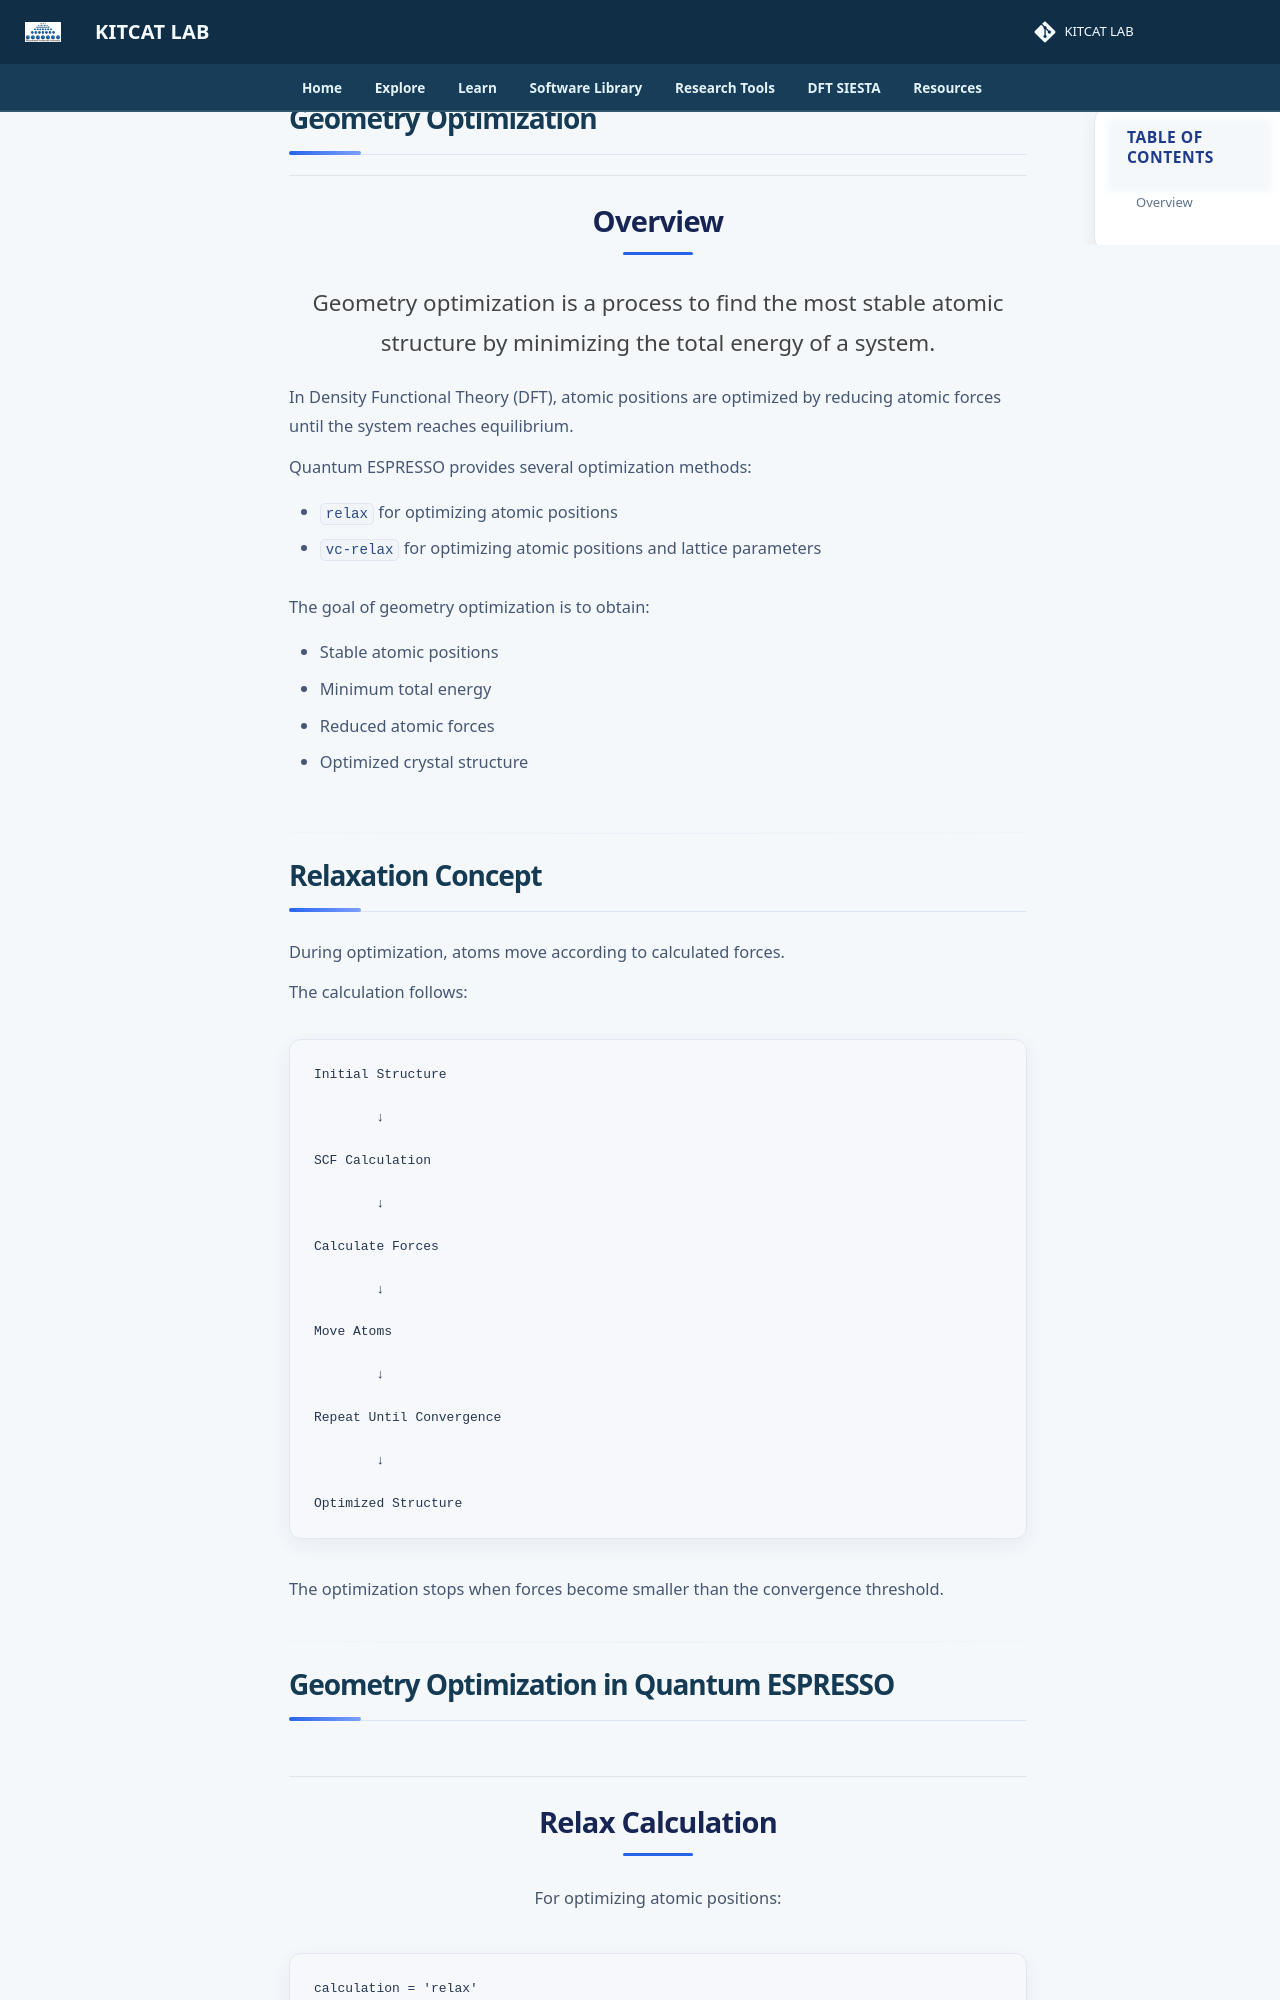

repository: lala002-brin/MKI-Workshop · page: quantum-simulation/hands-on/relaxation/index.html · generator: mkdocs

# Geometry Optimization

## Overview

Geometry optimization is a process to find the most stable atomic structure by minimizing the total energy of a system.

In Density Functional Theory (DFT), atomic positions are optimized by reducing atomic forces until the system reaches equilibrium.

Quantum ESPRESSO provides several optimization methods:

- `relax` for optimizing atomic positions
- `vc-relax` for optimizing atomic positions and lattice parameters

The goal of geometry optimization is to obtain:

- Stable atomic positions
- Minimum total energy
- Reduced atomic forces
- Optimized crystal structure

---
